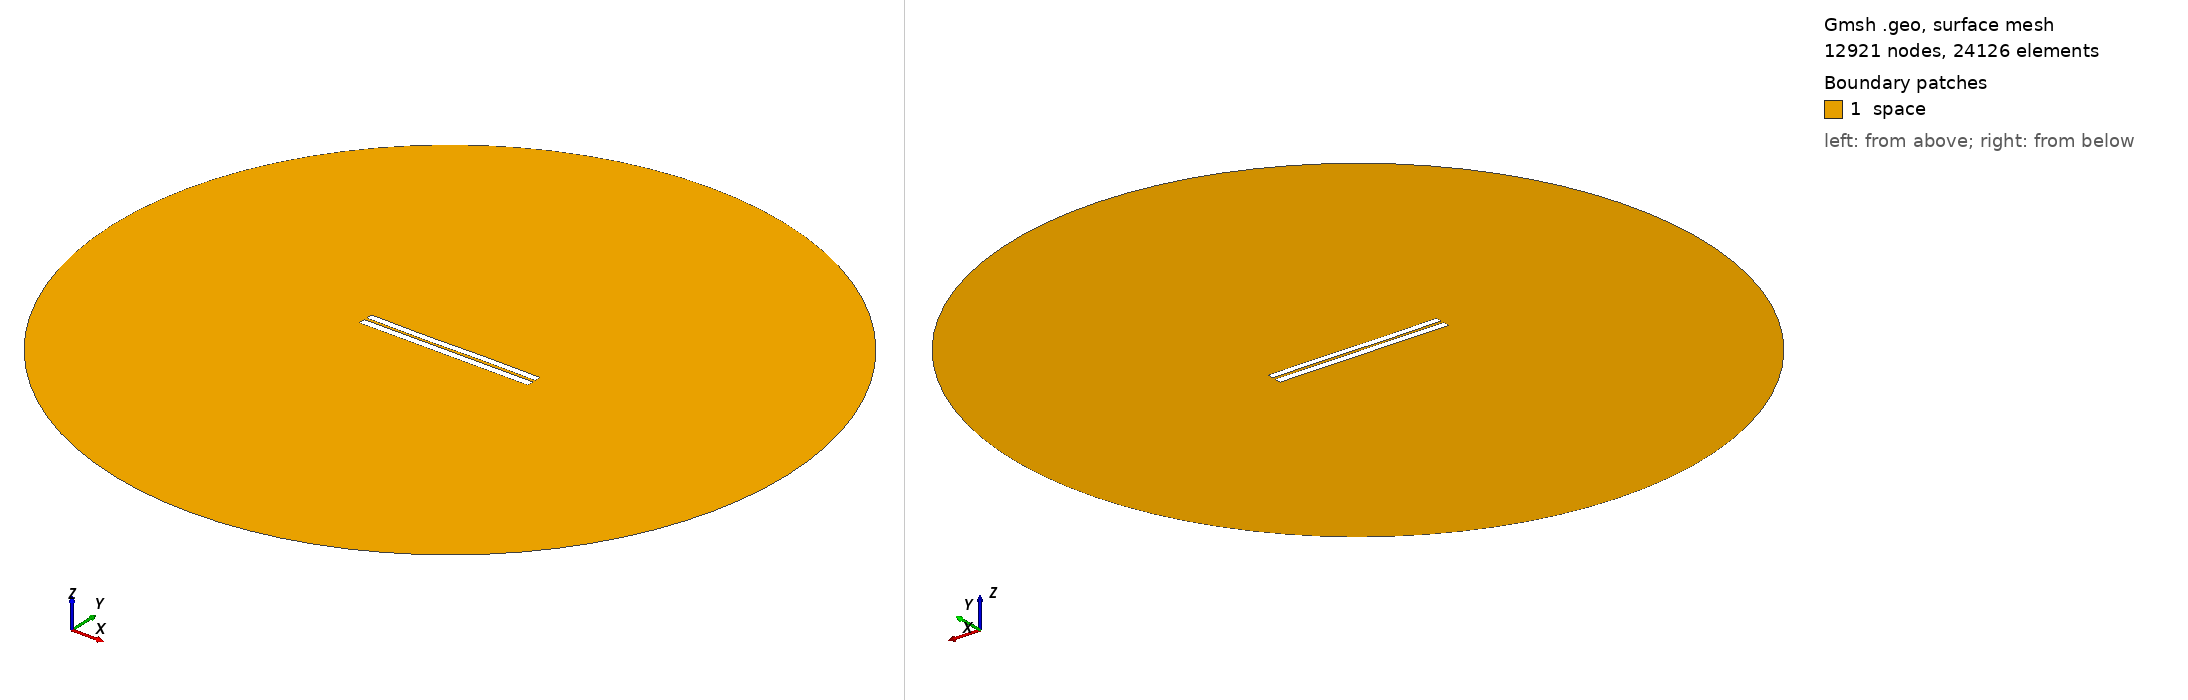

Gmsh geometry script, surface-meshed: 12921 nodes, 24126 surface elements. Boundary patches (legend numbers): 1 space. Left view from above one corner, right view from below the opposite corner. Legend entries are the model's physical surfaces. The drawing asked Gmsh for element sizes between 1% and 20% of the model's largest extent; the script's own settings can give other sizes.

=== 3403.geo (drawn) ===
//---------------------------------------
// Geometry kernel
//---------------------------------------

SetFactory("OpenCASCADE");



//---------------------------------------
// Parameters of the geometry
//---------------------------------------

// Overetch of the upper plate
overetch = 0.125;

// Distance between the plates
distance = 1.5;

// Discretization over the x axis (for the deformation)
nx = 50; 

// Length of the plate
L = 100 - overetch; 

// Number of modes
n = 4; 

// 1st mode coefficient
coeff(1) = 0.0;
beta(1) = 0.596864 * 3.1415926535 / L;

// 2nd mode coefficient
coeff(2) = -0.075;
beta(2) = 1.49418 * 3.1415926535 / L;

// 3rd mode coefficient
coeff(3) = -0.15;
beta(3) = 2.50025 * 3.1415926535 / L;

// 4th mode coefficient
coeff(4) = 0.0;
beta(4) = 3.49999 * 3.1415926535 / L;



//---------------------------------------
// Upper plate (deformed rectangle)
//---------------------------------------

// Coordiantes of the upper plate
xmin = -50;
xmax = 50 - overetch;

// Height of the upper plate
yheight = 4 - 2 * overetch;

// Indexes of the points
UpperID[] = {};
LowerID[] = {};
LeftID[] = {};
RightID[] = {};

// Point index
p = 1;

// Horizontal edges
For i In {1:nx}
    x = xmin + (i-1)*(xmax - xmin)/(nx-1);

    y_bottom = distance / 2 + overetch;
    For j In {1:n}
        C = (Cosh(beta(j)*L) + Cos(beta(j)*L)) / (Sinh(beta(j)*L) + Sin(beta(j)*L));
        y_bottom  = y_bottom + coeff(j) * (Cosh(beta(j)*(x+50)) - Cos(beta(j)*(x+50)) - C * (Sinh(beta(j)*(x+50)) - Sin(beta(j)*(x+50))));
    EndFor

    y_top = y_bottom + yheight;

    Point(p) = {x, y_top, 0, 1.0};
    UpperID[i] = p;
    p = p + 1;

    Point(p) = {x, y_bottom, 0, 1.0};
    LowerID[i] = p;
    p = p + 1;
EndFor

// Create point lists
UpperPts[] = {}; LowerPts[] = {};
For i In {1:nx}
  UpperPts[] += {UpperID[i]};
  LowerPts[] += {LowerID[i]};
EndFor

// Build splines
Spline(1) = {UpperPts[]};
Spline(2) = {LowerPts[]};
Line(3) = {LowerPts[nx-1], UpperPts[nx-1]};
Line(4) = {LowerPts[0], UpperPts[0]};

// Build the plane surface
Curve Loop(1) = {2, 3, -1, -4};
Plane Surface(1) = {1};



//---------------------------------------
// Lower plate (rectangle)
//---------------------------------------

// Vertices
Point(1001) = {-50, -1, 0, 1.0};
Point(1002) = { 50, -1, 0, 1.0};
Point(1003) = { 50,  -5, 0, 1.0};
Point(1004) = {-50,  -5, 0, 1.0};

// Edges
Line(5) = {1001, 1002};
Line(6) = {1002, 1003};
Line(7) = {1003, 1004};
Line(8) = {1004, 1001};

// Plane surface
Line Loop(2) = {5, 6, 7, 8};
Plane Surface(2) = {2}; 



//---------------------------------------
// Outer (fictious) boundary
//---------------------------------------

// Points
Point(1005) = {0, 0, 0};       // Center
Point(1006) = {200, 0, 0};     // Start point
Point(1007) = {0, 200, 0};     // 90 degrees
Point(1008) = {-200, 0, 0};    // 180 degrees
Point(1009) = {0, -200, 0};    // 270 degrees

// Circle arcs (each needs start, center, end)
Circle(9) = {1006, 1005, 1007};
Circle(10) = {1007, 1005, 1008};
Circle(11) = {1008, 1005, 1009};
Circle(12) = {1009, 1005, 1006};

// Plane surface for the entire domain
Curve Loop(3) = {9, 10, 11, 12};
Surface(3) = {3};

// Subtract the plates from the whole domain to obtain the actual domain where we want to solve the equations
BooleanDifference{ Surface{3}; Delete; }{ Surface{1}; Surface{2}; Delete; }




//---------------------------------------
// Transfinite Lines/Curves
//---------------------------------------

// Set the number of points on the boundaries
r = 7;

// Plates
Transfinite Curve {1, 2} = 50*r Using Progression 1;
Transfinite Curve {3, 4} = 2*r Using Progression 1;
Transfinite Line {5, 7} = 50*r Using Progression 1;
Transfinite Line {6, 8} = 2*r Using Progression 1;

// Outer boundary
Transfinite Line {9, 10, 11, 12} = 20 Using Progression 1;



//---------------------------------------
// Physical groups
//---------------------------------------                

// Physical curves (boundaries)
Physical Line("force_segment", 10) = {2};
Physical Line("upper_plate", 11) = {1, 3, 4};
Physical Line("lower_plate", 12) = {5, 6, 7, 8};
Physical Line("boundary", 20) = {9, 10, 11, 12};

// Physical Surfaces
Physical Surface("space", 30) = {3};



//---------------------------------------
// 6. Generate the Mesh
//---------------------------------------

// 2D mesh generation
Mesh 2;
